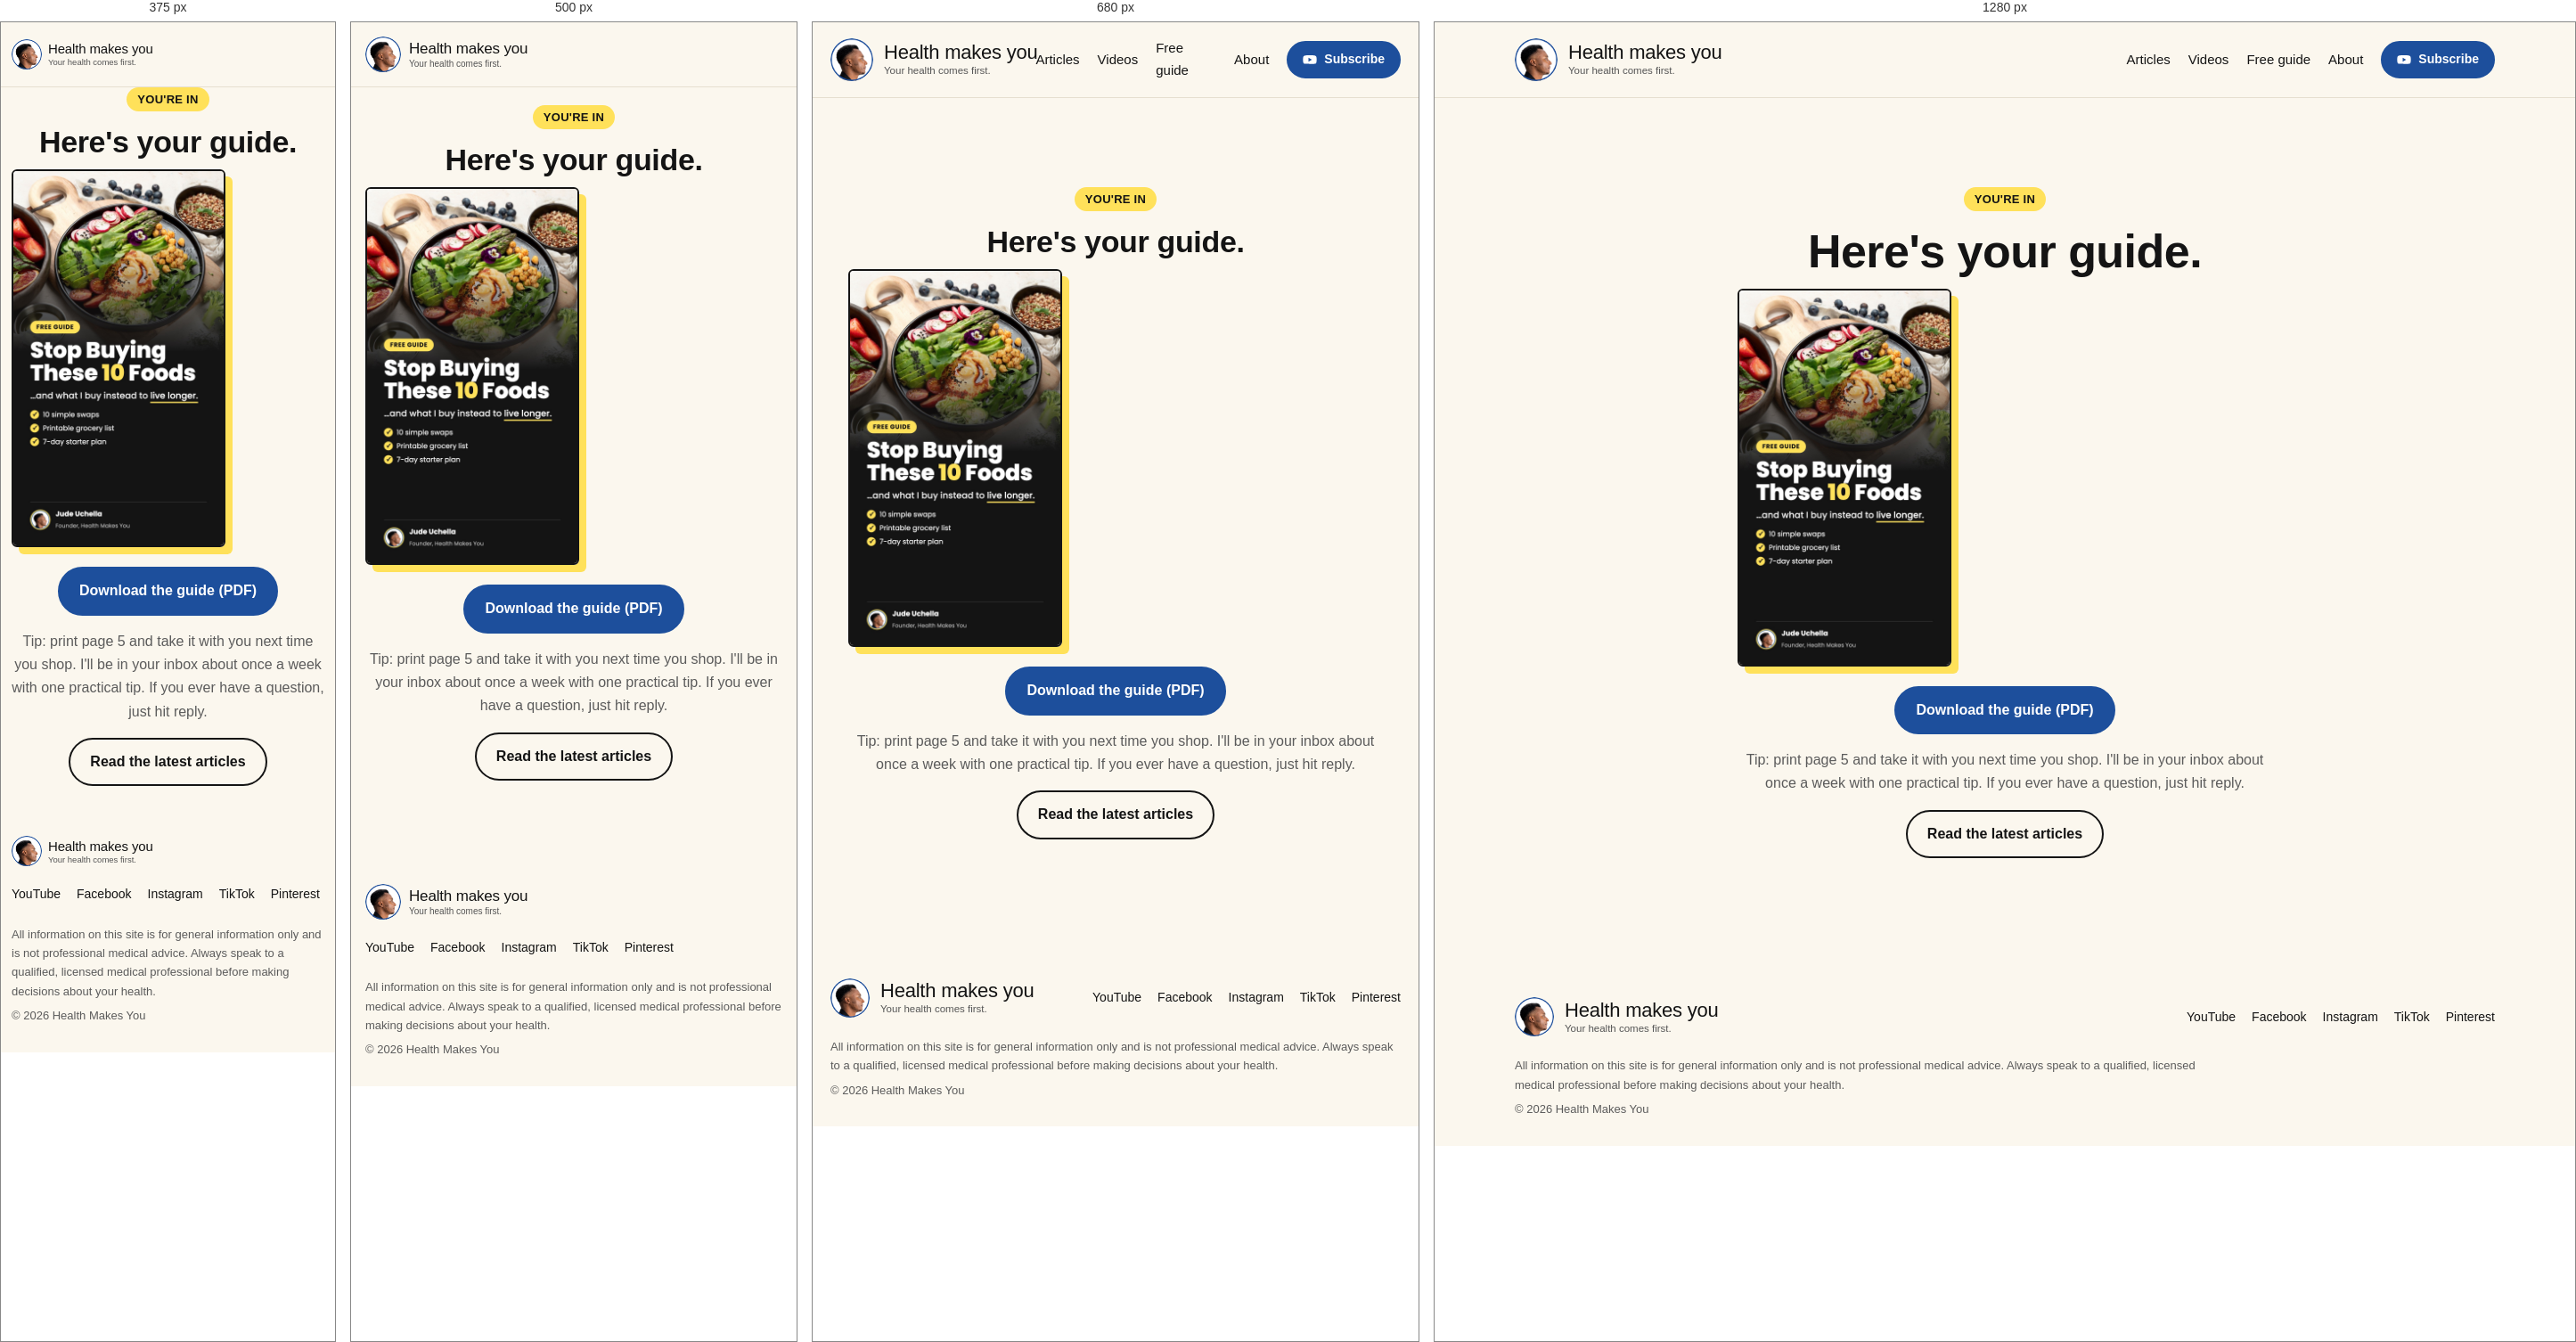
Rendered at 375 px, 500 px, 680 px and 1280 px, left to right.

<!-- file: index.html -->
<!doctype html>
<html lang="en">
<head>
<meta charset="utf-8">
<meta name="viewport" content="width=device-width, initial-scale=1">
<meta name="p:domain_verify" content="ed072cf462a1345889c6395e607b322c"/>
<title>Your free guide | Health Makes You</title>
<meta name="description" content="Download your free guide.">
<link rel="canonical" href="https://healthmakesyou.com/free/your-guide/">
<meta property="og:site_name" content="Health Makes You">
<meta property="og:title" content="Your free guide | Health Makes You">
<meta property="og:description" content="Download your free guide.">
<meta property="og:url" content="https://healthmakesyou.com/free/your-guide/">
<meta property="og:image" content="https://healthmakesyou.com/free/cover.jpg">
<meta name="twitter:card" content="summary_large_image">
<link rel="icon" href="/assets/photo-64.png">
<link rel="apple-touch-icon" href="/assets/photo-256.png">
<link rel="preconnect" href="https://fonts.googleapis.com"><link rel="preconnect" href="https://fonts.gstatic.com" crossorigin><link href="https://fonts.googleapis.com/css2?family=Montserrat:wght@600&family=Poppins:wght@400;500;600;700&display=swap" rel="stylesheet">
<link rel="stylesheet" href="/assets/style.css?v=7f89c80b"><link rel="stylesheet" href="/assets/articles.css?v=43bc9398">
<meta name="robots" content="noindex">
</head>
<body>
<header class="top"><div class="wrap top-in">
  <a class="brand" href="/" aria-label="Health makes you - home"><img class="brand-ph" src="/assets/photo-128.png" alt="" width="48" height="48"><span class="wm"><span class="wm-name">Health makes you</span><span class="wm-tag">Your health comes first.</span></span></a>
  <nav><a href="/articles/">Articles</a><a href="/videos/">Videos</a><a href="/free/">Free guide</a><a href="/#about">About</a><a class="btn btn-yt btn-sm btn-yt-blue" href="https://www.youtube.com/@healthmakesyou?sub_confirmation=1" target="_blank" rel="noopener"><svg class="yt" viewBox="0 0 24 24" width="18" height="18" aria-hidden="true"><path d="M23 7.2a3 3 0 0 0-2.1-2.1C19 4.6 12 4.6 12 4.6s-7 0-8.9.5A3 3 0 0 0 1 7.2C.5 9.1.5 12 .5 12s0 2.9.5 4.8a3 3 0 0 0 2.1 2.1c1.9.5 8.9.5 8.9.5s7 0 8.9-.5a3 3 0 0 0 2.1-2.1c.5-1.9.5-4.8.5-4.8s0-2.9-.5-4.8z" class="yt-bg"/><path d="M9.75 15.5 15.5 12 9.75 8.5z" class="yt-tri"/></svg><span>Subscribe</span></a></nav>
</div></header>
<main class="wrap page center free-msg"><span class="oi-k">You're in</span><h1>Here's your guide.</h1><a class="free-dl-cover" href="/free/stop-buying-these-10-foods.pdf" target="_blank" rel="noopener"><img src="/free/cover.jpg" alt="Stop Buying These 10 Foods guide cover" width="300" height="534"></a><p><a class="btn" href="/free/stop-buying-these-10-foods.pdf" target="_blank" rel="noopener" download>Download the guide (PDF)</a></p><p class="muted">Tip: print page 5 and take it with you next time you shop. I'll be in your inbox about once a week with one practical tip. If you ever have a question, just hit reply.</p><p><a class="btn btn-ghost" href="/">Read the latest articles</a></p></main><footer class="foot"><div class="wrap">
  <div class="foot-row"><a class="brand" href="/" aria-label="Health makes you - home"><img class="brand-ph" src="/assets/photo-128.png" alt="" width="44" height="44"><span class="wm"><span class="wm-name">Health makes you</span><span class="wm-tag">Your health comes first.</span></span></a><div class="social"><a href="https://www.youtube.com/@healthmakesyou" target="_blank" rel="noopener">YouTube</a><a href="https://www.facebook.com/healthmakesyou" target="_blank" rel="noopener">Facebook</a><a href="https://www.instagram.com/healthmakesyou/" target="_blank" rel="noopener">Instagram</a><a href="https://www.tiktok.com/@healthmakesyou" target="_blank" rel="noopener">TikTok</a><a href="https://www.pinterest.com/healthmakesyou" target="_blank" rel="noopener">Pinterest</a></div></div>
  <p class="disc">All information on this site is for general information only and is not professional medical advice. Always speak to a qualified, licensed medical professional before making decisions about your health.</p>
  <p class="copy">© 2026 Health Makes You</p>
</div></footer>
<script src="/assets/optin.js?v=05565334" defer></script>
</body>
</html>


/* @media block from style.css */
@media (max-width:900px){
  .hero-in,.vbody{grid-template-columns:1fr}
  .grid{grid-template-columns:repeat(2,1fr)}
}

/* @media block from style.css */
@media (max-width:600px){
  .wrap{padding:0 16px}
  .hero{padding:36px 0 64px}
  nav a:not(.btn){display:none}
  nav .btn{display:none}
  .top-in{height:72px}
  .brand-ph{width:40px;height:40px}
  .brand{gap:9px}
  .wm-name{font-size:17px}
  .wm-tag{font-size:10px}
  .btn-sm.btn-yt{padding:7px 12px;font-size:13px;gap:6px}
  .btn-sm.btn-yt .yt{width:15px;height:15px}
  .lede{font-size:18px}
  .hero .lede-sub{font-size:17px}
  .grid{grid-template-columns:1fr;gap:18px}
  .grid .card,.vside .card{background:#fff;border:1.5px solid #e2d9c6;border-radius:16px;padding:10px 10px 14px}
  .grid .card h3,.grid .card .meta,.vside .card h3,.vside .card .meta{padding:0 4px}
  .vside .card{margin-bottom:18px}
  .subcard{flex-direction:column;gap:20px;padding:30px 14px 26px;border-radius:18px;box-shadow:4px 4px 0 var(--ink);margin:6px 0}
  .sc-ava{width:88px;height:88px}
  .sc-pill{font-size:min(4.6vw,19px);gap:10px;padding:12px 22px 12px 14px}
  .sc-yt{width:32px;height:23px}
  .sc-cursor{width:22px;height:27px;right:18px;bottom:-16px}
  .sc-sub{font-size:13px}
  .about-in{flex-direction:column;text-align:center}
  .about img{width:120px;height:120px}
  #q{min-width:0;width:100%}
  .block{padding:24px 16px 60px}
  .page{padding:20px 16px 60px}
  .hero-latest{box-shadow:4px 4px 0 var(--ink)}
  .player{box-shadow:4px 4px 0 var(--ink)}
}

/* @media block from style.css */
@media (max-width:400px){
  .wrap{padding:0 12px}
  .brand-ph{width:34px;height:34px}
  .brand{gap:7px}
  .wm-name{font-size:15px}
  .wm-tag{font-size:9.5px;margin-top:3px}
  .btn-sm.btn-yt{padding:6px 10px;font-size:12.5px;gap:5px}
  .lede{font-size:16.5px}
}

/* @media block from style.css */
@media (max-width:760px){
  .oi-in,.optin-inline .oi-in,.free-page .optin-band .oi-in{grid-template-columns:1fr;gap:22px}
  .oi-cover{max-width:120px}
  .free-page .optin-band{padding:30px 0 36px}
  .oi-form button{white-space:normal}
  .oi-form input{font-size:16px}
  .optin-band{padding:40px 0}.optin-band .oi-in{padding:0 16px}
  .optin-inline{padding:22px 16px}
  .oi-form{flex-direction:column}
  .oi-form button{width:100%}
}

/* @media block from style.css */
@media (min-width:601px){.midf-form button{padding:0 18px}.midf-form button span{display:inline}.midf-form input{padding-right:130px}}

/* @media block from style.css */
@media (max-width:600px){.midf .midf-form button{width:auto;white-space:nowrap}.midf{margin:32px -4px}.midf-in{padding:24px 18px 20px}.midf.lift{transform:translateY(-8px) scale(1.025)}.midf-form input{font-size:16px}}

/* @media block from articles.css */
@media (max-width:900px){
  .agrid{grid-template-columns:repeat(2,1fr)}
  .alead{grid-template-columns:1fr;gap:6px}
  .alead-txt{padding:0 6px 6px}
}

/* @media block from articles.css */
@media (max-width:600px){
  .agrid{grid-template-columns:1fr;gap:18px}
  .arts-home{padding:40px 0 56px}
  .arts-home .block-head{flex-direction:column;align-items:flex-start;gap:6px}
  .arts-hero .lede{font-size:17px}
  .alead{box-shadow:4px 4px 0 var(--ink);border-radius:16px;padding:10px}
  .adek{font-size:17px}
  .prose{font-size:17px;line-height:1.72}
  .prose h2{font-size:23px}
  .bl-meta{margin-left:0;width:100%}
  .ahero img{box-shadow:4px 4px 0 var(--ink)}
  .author{flex-direction:column;align-items:center;text-align:center;padding:22px 18px;box-shadow:4px 4px 0 var(--ink)}
  .author .actions{justify-content:center}
  .hero .actions .btn{flex:1 1 0;justify-content:center;padding-left:12px;padding-right:12px}
}